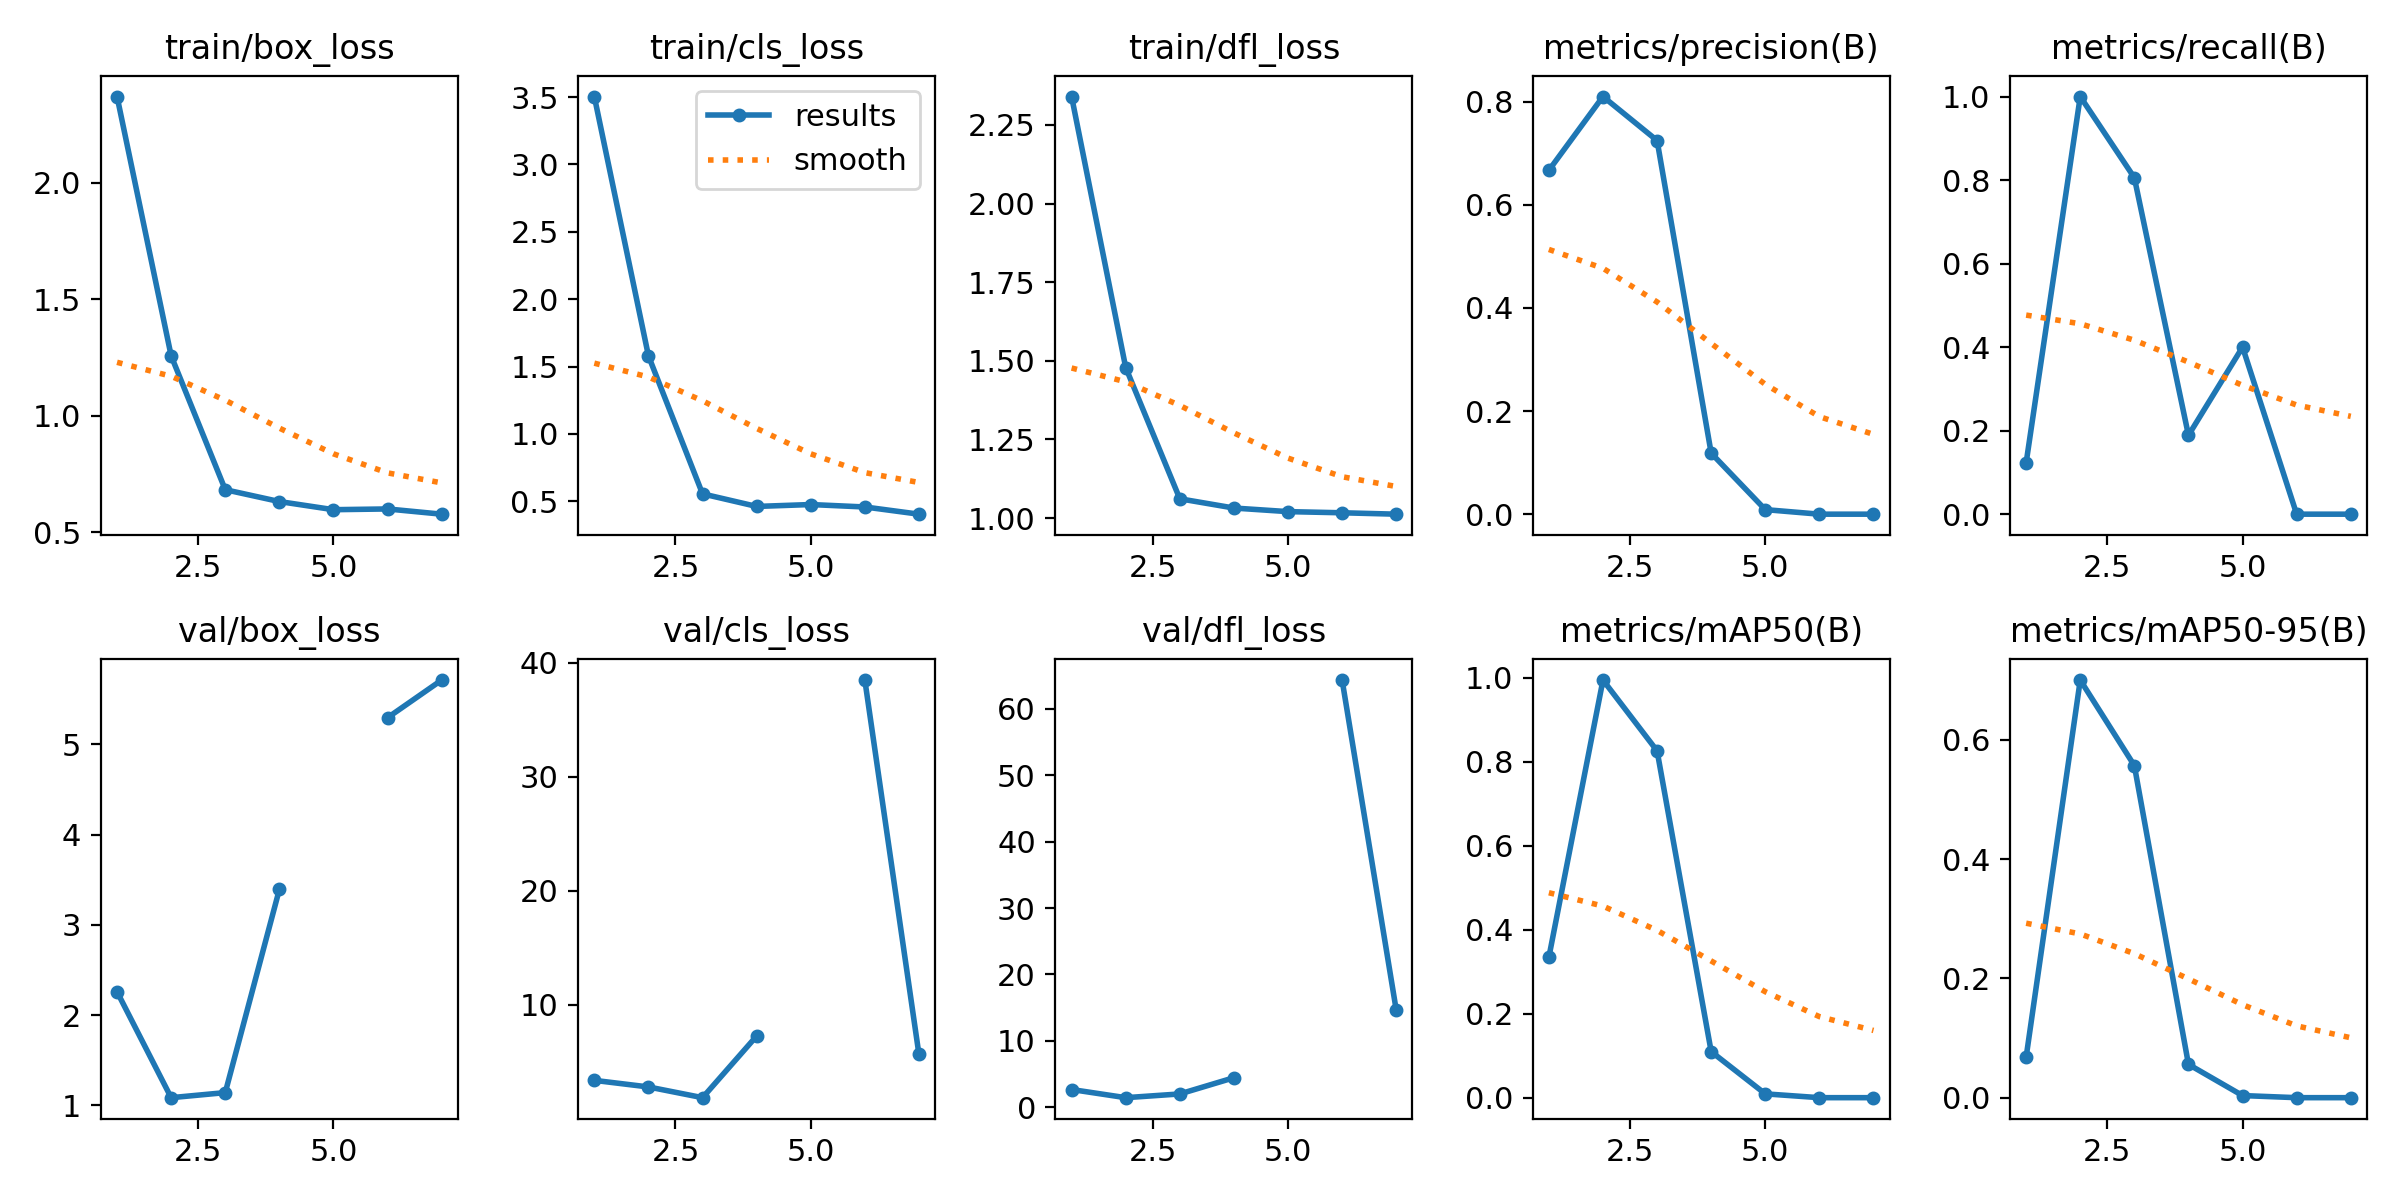

The table this chart was drawn from, first rows:
epoch, time, train/box_loss, train/cls_loss, train/dfl_loss, metrics/precision(B), metrics/recall(B), metrics/mAP50(B), metrics/mAP50-95(B), val/box_loss, val/cls_loss, val/dfl_loss, lr/pg0, lr/pg1, lr/pg2
1, 7.334, 2.369, 3.503, 2.34, 0.6667, 0.123, 0.3346, 0.06808, 2.259, 3.372, 2.68, 0.0001143, 0.0001143, 0.0001143
2, 9.392, 1.257, 1.58, 1.479, 0.8097, 1, 0.995, 0.7003, 1.086, 2.795, 1.451, 0.0002381, 0.0002381, 0.0002381
3, 12.75, 0.6826, 0.555, 1.061, 0.7244, 0.8057, 0.8263, 0.5569, 1.142, 1.853, 2.013, 0.0003568, 0.0003568, 0.0003568
4, 15.57, 0.6318, 0.4616, 1.032, 0.1183, 0.1889, 0.1097, 0.05587, 3.392, 7.262, 4.454, 0.0004704, 0.0004704, 0.0004704
5, 18.09, 0.5969, 0.4757, 1.021, 0.00883, 0.4, 0.00909, 0.00353, nan, nan, nan, 0.000579, 0.000579, 0.000579
6, 20.54, 0.6001, 0.4576, 1.017, 0, 0, 0, 0, 5.295, 38.5, 64.32, 0.0006824, 0.0006824, 0.0006824
7, 23.17, 0.5777, 0.4042, 1.012, 0, 0, 0, 0, 5.711, 5.653, 14.65, 0.0007807, 0.0007807, 0.0007807
